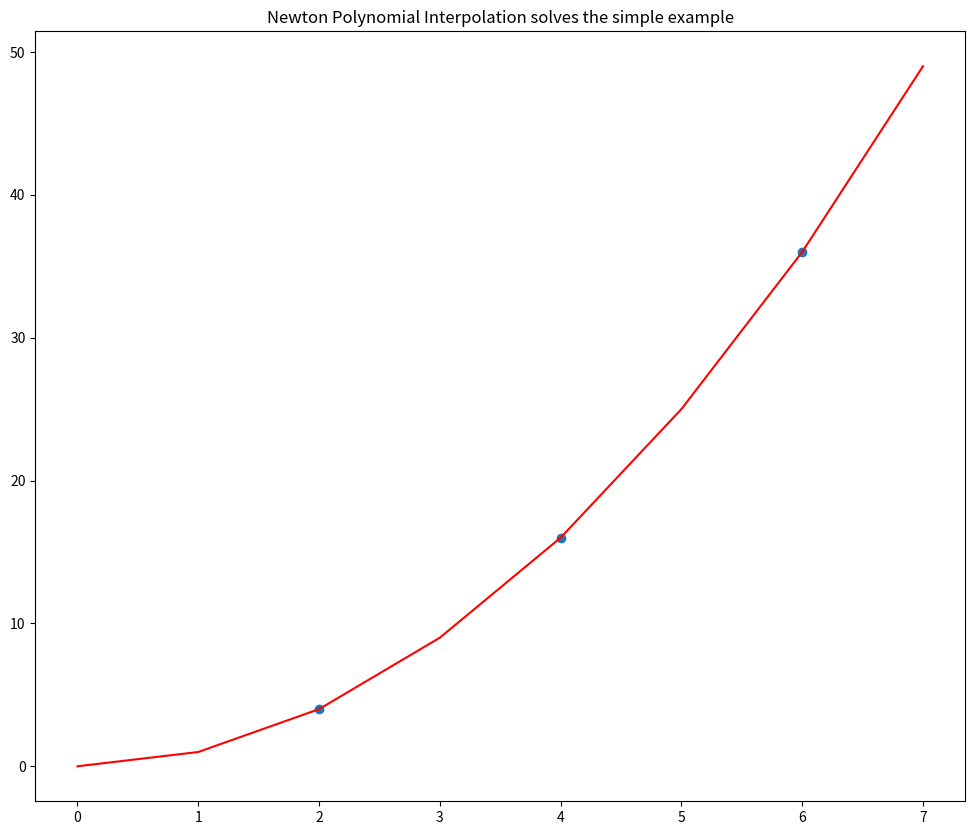

Generate this figure with matplotlib:
import scipy
import numpy as np
import matplotlib.pyplot as plt


# Credits to stack overflow for this code

def _poly_newton_coefficient(x, y):
    """
    x: list or np array contanining x data points
    y: list or np array contanining y data points
    """

    m = len(x)

    x = np.copy(x)
    a = np.copy(y)
    for k in range(1, m):
        a[k:m] = (a[k:m] - a[k - 1])/(x[k:m] - x[k - 1])

    return a

def newton_polynomial(x_data, y_data, x):
    """
    x_data: data points at x
    y_data: data points at y
    x: evaluation point(s)
    """
    a = _poly_newton_coefficient(x_data, y_data)
    n = len(x_data) - 1  # Degree of polynomial
    p = a[n]

    for k in range(1, n + 1):
        p = a[n - k] + (x - x_data[n - k])*p

    return p



if __name__ == '__main__':
    newton_interpolation = newton_polynomial([2., 4., 6.], [4., 16., 36.], np.array([0., 1., 2., 3., 4., 5., 6., 7.]))
    print(newton_interpolation)

    # Plotting the Newton Polynomial against the original data
    plt.figure(figsize=(12, 10))
    plt.scatter([2., 4., 6.], [4., 16., 36.])
    plt.plot([0., 1., 2., 3., 4., 5., 6., 7.], newton_interpolation, 'red')
    plt.title('Newton Polynomial Interpolation solves the simple example')
    plt.show()

